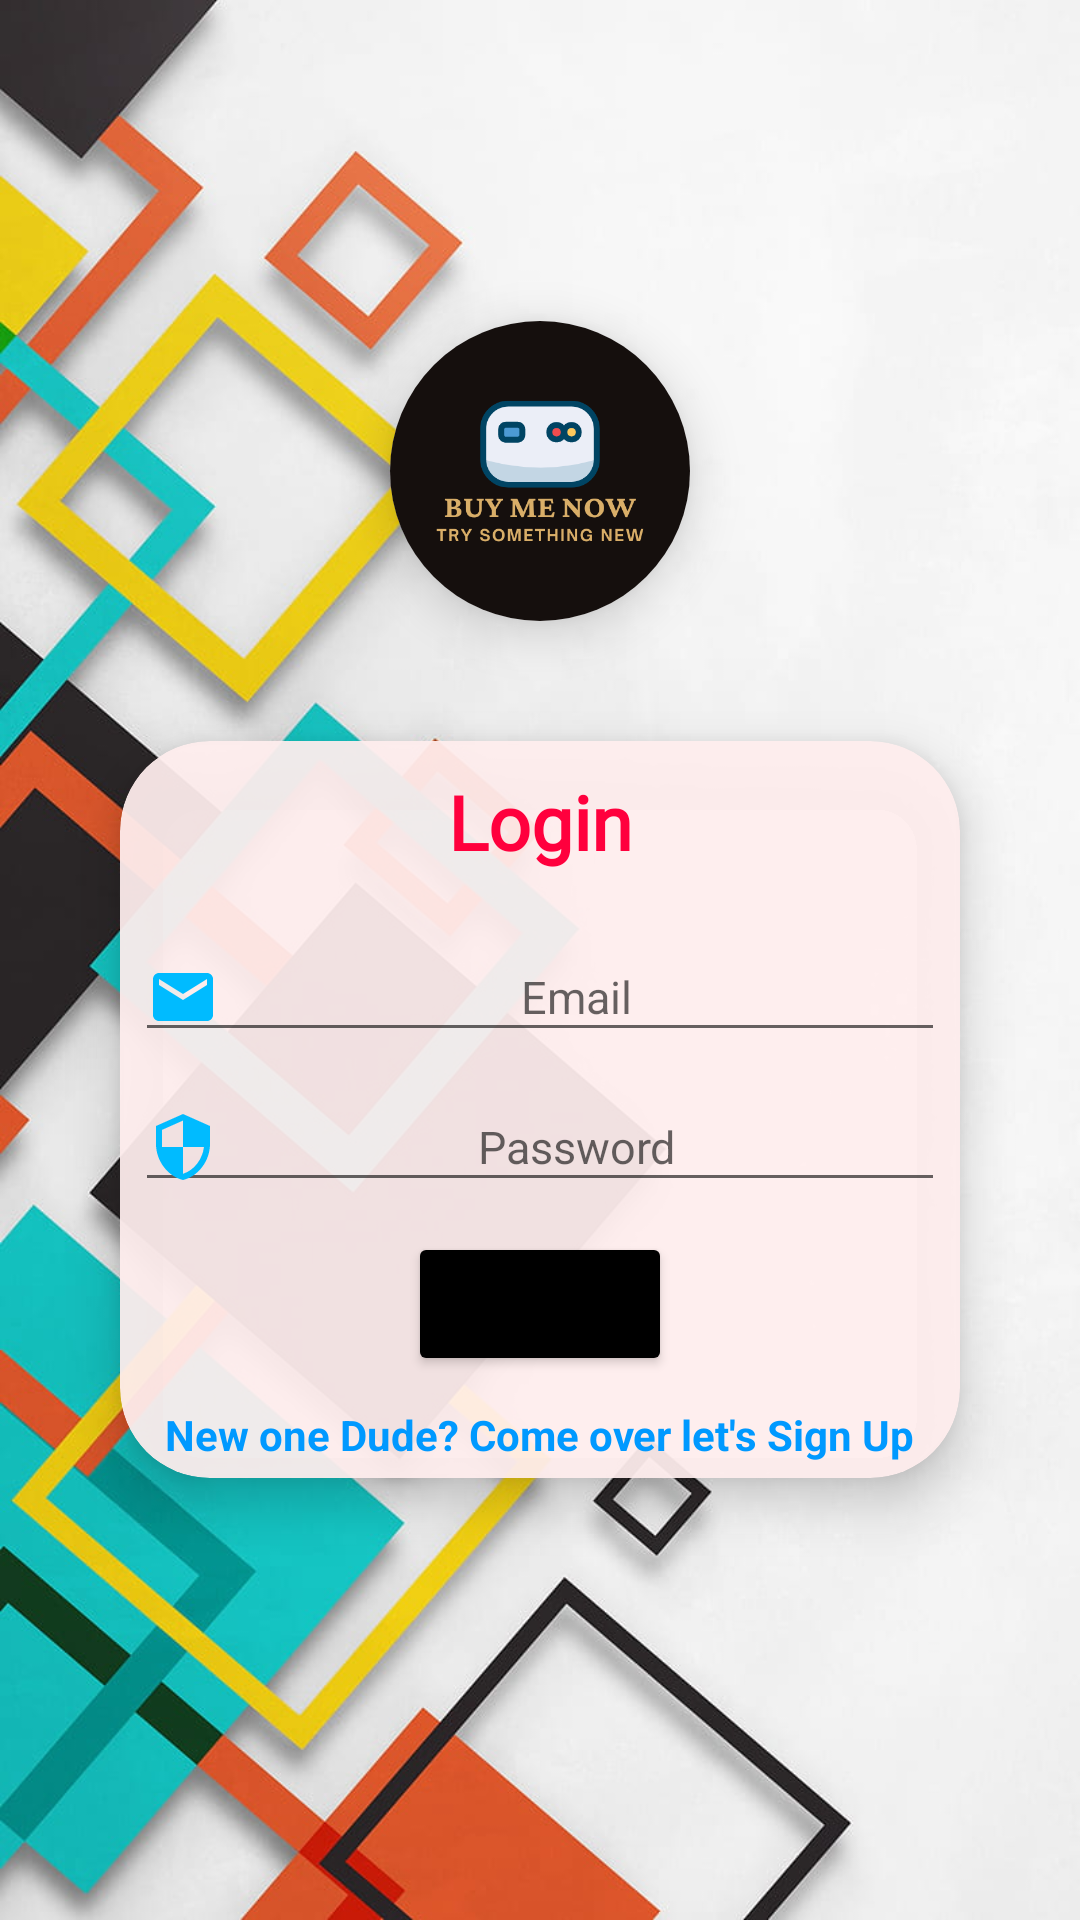

Produce the Android XML layout that renders to this screen, including the resource entries it uses.
<!-- AndroidManifest.xml: application theme Theme.BUYMENOW -->
<!-- res/layout/activity_login.xml -->
<?xml version="1.0" encoding="utf-8"?>
<RelativeLayout xmlns:android="http://schemas.android.com/apk/res/android"
    xmlns:app="http://schemas.android.com/apk/res-auto"
    xmlns:tools="http://schemas.android.com/tools"
    android:layout_width="match_parent"
    android:layout_height="match_parent"
    tools:context=".Activities.Login"
    android:gravity="center"
    android:background="@drawable/register">

    <androidx.cardview.widget.CardView
        android:layout_width="wrap_content"
        android:layout_height="wrap_content"
        android:id="@+id/coverImg"
        app:cardElevation="10dp"
        app:cardCornerRadius="100dp"
        android:layout_centerHorizontal="true"
        >

        <RelativeLayout
            android:layout_width="match_parent"
            android:layout_height="match_parent"
            >

            <ImageView
                android:layout_width="100dp"
                android:layout_height="100dp"
                android:layout_centerHorizontal="true"
                android:src="@drawable/logo" />

        </RelativeLayout>

    </androidx.cardview.widget.CardView>

    <androidx.cardview.widget.CardView
        android:layout_width="wrap_content"
        android:layout_height="wrap_content"
        android:id="@+id/cardRegister"
        app:cardElevation="10dp"
        android:layout_below="@id/coverImg"
        app:cardCornerRadius="30dp"
        android:layout_margin="40dp"
        android:backgroundTint="#efee"
        >

        <RelativeLayout
            android:layout_width="match_parent"
            android:layout_height="match_parent"
            android:gravity="center">

            <TextView
                android:id="@+id/rts"
                android:layout_width="match_parent"
                android:layout_height="wrap_content"
                android:layout_marginStart="10dp"
                android:layout_marginTop="10dp"
                android:layout_marginEnd="10dp"
                android:layout_marginBottom="10dp"
                android:fontFamily="@font/aclonica"
                android:gravity="center"
                android:text="@string/login_"
                android:textColor="#ff003d"
                android:textSize="25sp"
                android:textStyle="bold" />

            <EditText
                android:id="@+id/loginEmail"
                android:layout_width="match_parent"
                android:layout_height="40sp"
                android:layout_below="@id/rts"
                android:layout_marginLeft="5dp"
                android:layout_marginTop="10dp"
                android:layout_marginRight="5dp"
                android:layout_marginBottom="5dp"
                android:gravity="center"
                android:hint="@string/email"
                android:inputType="textEmailAddress"
                android:textSize="15sp"
                android:drawableStart="@drawable/ic_baseline_mail_24"/>

            <EditText
                android:layout_width="match_parent"
                android:layout_height="40sp"
                android:layout_margin="5dp"
                android:inputType="textPassword"
                android:hint="@string/password"
                android:textSize="15sp"
                android:gravity="center"
                android:layout_below="@id/loginEmail"
                android:id="@+id/loginPassword"
                android:drawableStart="@drawable/ic_baseline_security_24"
                />

            <Button
                android:id="@+id/btnLogin"
                android:layout_width="wrap_content"
                android:layout_height="wrap_content"
                android:layout_below="@id/loginPassword"
                android:layout_marginTop="5dp"
                android:gravity="center"
                android:layout_centerHorizontal="true"
                android:text="@string/login"
                android:backgroundTint="@color/black"
                android:drawableLeft="@drawable/ic_baseline_login_24"
                />

            <TextView
                android:id="@+id/registerText"
                android:layout_width="wrap_content"
                android:layout_height="wrap_content"
                android:layout_below="@id/btnLogin"
                android:layout_centerHorizontal="true"
                android:layout_marginTop="10dp"
                android:layout_marginBottom="5dp"
                android:text="@string/new_one_dude_come_over_let_s_sign_up"
                android:textColor="#0099FF"
                android:textStyle="bold" />

        </RelativeLayout>

    </androidx.cardview.widget.CardView>

</RelativeLayout>
<!-- resources referenced by this layout -->
<resources>
  <!-- drawable ic_baseline_mail_24 (drawable) -->
  <vector android:height="24dp" android:tint="#00BBFF"
      android:viewportHeight="24" android:viewportWidth="24"
      android:width="24dp" xmlns:android="http://schemas.android.com/apk/res/android">
      <path android:fillColor="@android:color/white" android:pathData="M20,4L4,4c-1.1,0 -1.99,0.9 -1.99,2L2,18c0,1.1 0.9,2 2,2h16c1.1,0 2,-0.9 2,-2L22,6c0,-1.1 -0.9,-2 -2,-2zM20,8l-8,5 -8,-5L4,6l8,5 8,-5v2z"/>
  </vector>
  <!-- drawable ic_baseline_security_24 (drawable) -->
  <vector android:height="24dp" android:tint="#00BBFF"
      android:viewportHeight="24" android:viewportWidth="24"
      android:width="24dp" xmlns:android="http://schemas.android.com/apk/res/android">
      <path android:fillColor="@android:color/white" android:pathData="M12,1L3,5v6c0,5.55 3.84,10.74 9,12 5.16,-1.26 9,-6.45 9,-12L21,5l-9,-4zM12,11.99h7c-0.53,4.12 -3.28,7.79 -7,8.94L12,12L5,12L5,6.3l7,-3.11v8.8z"/>
  </vector>
  <!-- drawable logo: png bitmap (drawable-v24, 21642 bytes) -->
  <!-- drawable register: png bitmap (drawable, 92032 bytes) -->
  <string name="email">Email</string>
  <string name="login">LOGIN</string>
  <string name="login_">Login</string>
  <string name="new_one_dude_come_over_let_s_sign_up">New one Dude? Come over let\'s Sign Up</string>
  <string name="password">Password</string>
  <style name="Theme.BUYMENOW" parent="Theme.MaterialComponents.DayNight.NoActionBar">
          
          <item name="colorPrimary">@color/purple_500</item>
          <item name="colorPrimaryVariant">@color/purple_700</item>
          <item name="colorOnPrimary">@color/white</item>
          
          <item name="colorSecondary">@color/teal_200</item>
          <item name="colorSecondaryVariant">@color/teal_700</item>
          <item name="colorOnSecondary">@color/black</item>
          
          <item name="android:statusBarColor" tools:targetApi="l">?attr/colorPrimaryVariant</item>
          
      </style>
  <!-- not gathered from this repository: default colours our renderer supplied (Android Studio template values) -->
  <color name="purple_500">#FF6200EE</color>
  <color name="purple_700">#FF3700B3</color>
  <color name="teal_200">#FF03DAC5</color>
  <color name="teal_700">#FF018786</color>
  <color name="black">#FF000000</color>
  <color name="white">#FFFFFFFF</color>
</resources>
